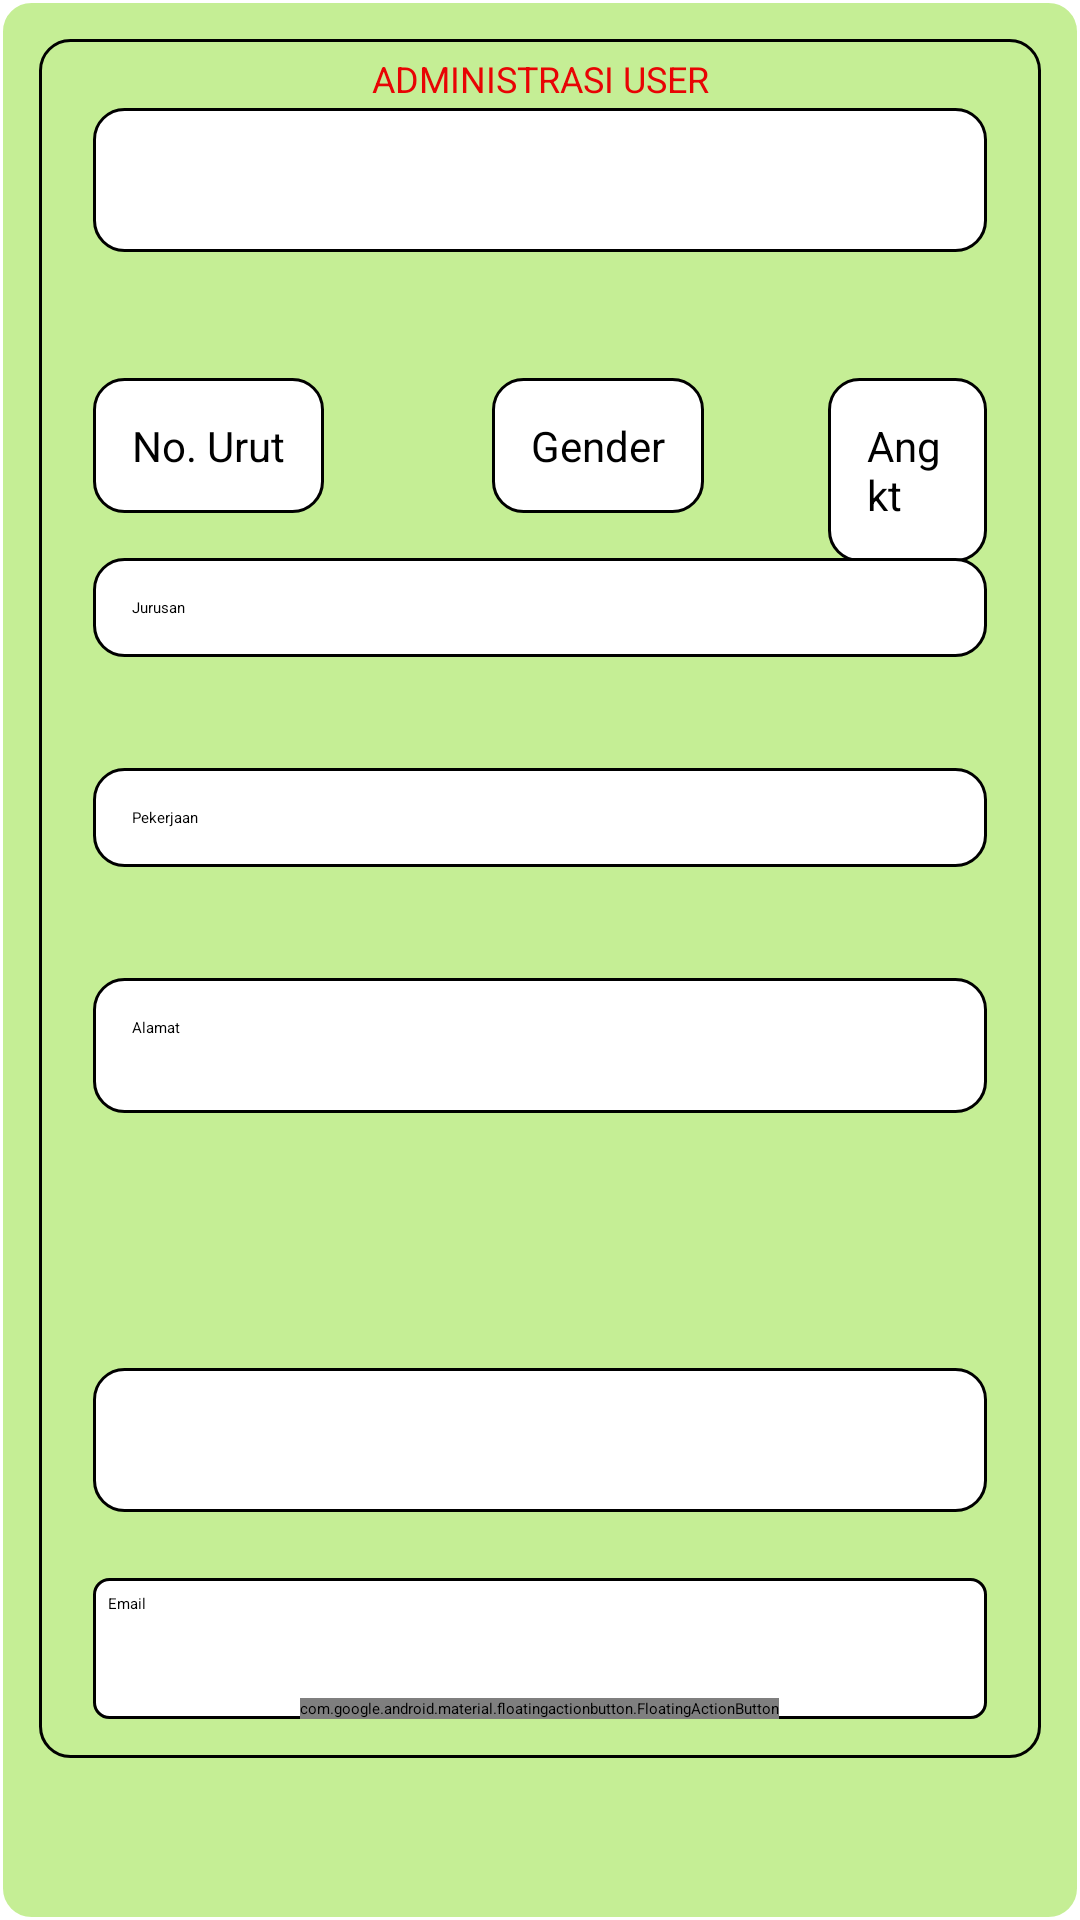

Here is an Android app screen rendered from its layout file. Give the layout XML and the strings, colors and styles it references.
<!-- AndroidManifest.xml: application theme Theme.BersihMasjid -->
<!-- res/layout/edit_user.xml -->
<?xml version="1.0" encoding="utf-8"?>
<RelativeLayout xmlns:android="http://schemas.android.com/apk/res/android"
    xmlns:app="http://schemas.android.com/apk/res-auto"
    xmlns:tools="http://schemas.android.com/tools"
    android:id="@+id/user"
    android:layout_width="match_parent"
    android:layout_height="match_parent"
    android:background="@drawable/custom_bgone">


    <TextView
        android:id="@+id/label"
        android:layout_width="match_parent"
        android:layout_height="wrap_content"
        android:layout_marginStart="15dp"
        android:layout_marginTop="5dp"
        android:layout_marginEnd="15dp"
        android:layout_marginBottom="15dp"
        android:gravity="center_horizontal"
        android:text="ADMINISTRASI USER"
        android:textColor="#FFE80404"
        android:textSize="12sp"
        tools:ignore="VisualLintOverlap" />

    <RelativeLayout
        android:layout_width="match_parent"
        android:layout_height="wrap_content"
        android:layout_alignParentBottom="true"
        android:layout_centerInParent="true"
        android:layout_marginBottom="41dp"
        android:background="@drawable/custom_text">

        

        <androidx.appcompat.widget.AppCompatSpinner
            android:id="@+id/name"
            android:layout_width="match_parent"
            android:layout_height="wrap_content"
            android:layout_marginLeft="5dp"
            android:layout_marginTop="10dp"
            android:layout_marginRight="5dp"
            android:background="@drawable/custom_text_white"
            android:clickable="true"
            android:drawablePadding="5dp"
            android:hint="nama"
            android:importantForAutofill="no"
            android:minHeight="48dp"
            android:spinnerMode="dropdown"
            android:textColorHint="@color/black"
            android:textCursorDrawable="@color/black"
            tools:ignore="VisualLintTextFieldSize,SpeakableTextPresentCheck" />

        <EditText
            android:id="@+id/point"
            android:layout_width="wrap_content"
            android:layout_height="wrap_content"
            android:layout_marginLeft="5dp"
            android:layout_marginTop="100dp"
            android:layout_marginRight="5dp"
            android:background="@drawable/custom_text_white"
            android:cursorVisible="true"
            android:drawablePadding="5dp"
            android:enabled="false"
            android:hint="No. Urut"
            android:importantForAutofill="no"
            android:textColorHint="@color/black"
            android:textCursorDrawable="@color/black"
            android:textSize="14sp"
            tools:ignore="VisualLintTextFieldSize" />

        

        <EditText
            android:id="@+id/angkatan"
            android:layout_width="88dp"
            android:layout_height="wrap_content"
            android:layout_marginLeft="250dp"
            android:layout_marginTop="100dp"
            android:layout_marginRight="5dp"
            android:background="@drawable/custom_text_white"
            android:cursorVisible="true"
            android:drawablePadding="5dp"
            android:enabled="false"
            android:hint="Angkt"
            android:importantForAutofill="no"
            android:textColorHint="@color/black"
            android:textCursorDrawable="@color/black"
            android:textSize="14sp"
            tools:ignore="VisualLintTextFieldSize" />

        <EditText
            android:id="@+id/gender"
            android:layout_width="wrap_content"
            android:layout_height="wrap_content"
            android:layout_marginLeft="138dp"
            android:layout_marginTop="100dp"
            android:layout_marginRight="5dp"
            android:background="@drawable/custom_text_white"
            android:cursorVisible="true"
            android:drawablePadding="5dp"
            android:enabled="false"
            android:hint="Gender"
            android:importantForAutofill="no"
            android:textColorHint="@color/black"
            android:textCursorDrawable="@color/black"
            android:textSize="14sp"
            tools:ignore="VisualLintTextFieldSize" />

        <EditText
            android:id="@+id/pekerjaan"
            android:layout_width="match_parent"
            android:layout_height="wrap_content"
            android:layout_marginLeft="5dp"
            android:layout_marginTop="230dp"
            android:layout_marginRight="5dp"
            android:autofillHints="0.000"
            android:background="@drawable/custom_text_white"
            android:cursorVisible="true"
            android:drawablePadding="10dp"
            android:hint="Pekerjaan"
            android:textColorHint="@color/black"
            android:textCursorDrawable="@color/black"
            tools:ignore="VisualLintTextFieldSize,DuplicateSpeakableTextCheck" />

        <EditText
            android:id="@+id/jurusan"
            android:layout_width="match_parent"
            android:layout_height="wrap_content"
            android:layout_marginLeft="5dp"
            android:layout_marginTop="160dp"
            android:layout_marginRight="5dp"
            android:autofillHints="0.000"
            android:background="@drawable/custom_text_white"
            android:cursorVisible="true"
            android:drawablePadding="10dp"
            android:enabled="false"
            android:hint="Jurusan"
            android:textColorHint="@color/black"
            android:textCursorDrawable="@color/black"
            tools:ignore="VisualLintTextFieldSize,DuplicateSpeakableTextCheck" />

        <EditText
            android:id="@+id/alamat"
            android:layout_width="match_parent"
            android:layout_height="wrap_content"
            android:layout_marginLeft="5dp"
            android:layout_marginTop="300dp"
            android:layout_marginRight="5dp"
            android:background="@drawable/custom_text_white"
            android:cursorVisible="true"
            android:drawablePadding="5dp"
            android:hint="Alamat"
            android:importantForAutofill="no"
            android:inputType="textEmailAddress|textMultiLine"
            android:maxLines="3"
            android:minLines="3"
            android:textCursorDrawable="@color/black"
            tools:ignore="VisualLintTextFieldSize" />

        <EditText
            android:id="@+id/mobile"
            android:layout_width="match_parent"
            android:layout_height="wrap_content"
            android:layout_marginLeft="5dp"
            android:layout_marginTop="430dp"
            android:layout_marginRight="5dp"
            android:autofillHints="0.000"
            android:background="@drawable/custom_text_white"
            android:cursorVisible="true"
            android:drawablePadding="10dp"
            android:hint="@string/telepon"
            android:minHeight="48dp"
            android:textColorHint="@color/white"
            tools:ignore="VisualLintTextFieldSize,DuplicateSpeakableTextCheck,SpeakableTextPresentCheck,TouchTargetSizeCheck" />

        <TextView
            android:id="@+id/email"
            android:layout_width="match_parent"
            android:layout_height="wrap_content"
            android:layout_marginLeft="5dp"
            android:layout_marginTop="500dp"
            android:layout_marginRight="5dp"
            android:autofillHints="0.000"
            android:background="@drawable/custom_text_white_s"
            android:cursorVisible="true"
            android:drawablePadding="10dp"
            android:hint="@string/email"
            android:minHeight="48dp"
            android:textColor="@color/black"
            android:textColorHint="@color/black"
            tools:ignore="VisualLintTextFieldSize,DuplicateSpeakableTextCheck,SpeakableTextPresentCheck,TouchTargetSizeCheck" />


        <Button
            android:id="@+id/edit"
            android:layout_width="wrap_content"
            android:layout_height="wrap_content"
            android:layout_alignParentStart="true"
            android:layout_alignParentBottom="true"
            android:layout_marginStart="30dp"
            android:layout_marginBottom="8dp"
            android:layout_toEndOf="@id/email"
            android:contentDescription="@string/submit_edit"
            android:enabled="true"
            android:text="Edit"
            android:textColor="@color/white"
            tools:ignore="ImageContrastCheck" />

        <Button
            android:id="@+id/delete"
            android:layout_width="wrap_content"
            android:layout_height="wrap_content"
            android:layout_alignParentEnd="true"
            android:layout_alignParentBottom="true"
            android:layout_marginEnd="30dp"
            android:contentDescription="@string/submit_edit"
            android:enabled="true"
            android:src="@drawable/close"
            android:text="HAPUS"
            android:textColor="@color/white"
            app:rippleColor="@color/teal_200"
            tools:ignore="ImageContrastCheck" />

        <com.google.android.material.floatingactionbutton.FloatingActionButton
            android:id="@+id/web"
            android:layout_width="wrap_content"
            android:layout_height="wrap_content"
            android:layout_alignParentBottom="true"
            android:layout_centerHorizontal="true"
            android:contentDescription="uisumbar web"
            android:src="@drawable/homepage"
            app:rippleColor="@color/teal_200"
            tools:ignore="ImageContrastCheck" />

    </RelativeLayout>

    <TextView
        android:id="@+id/keys"
        android:layout_width="match_parent"
        android:layout_height="wrap_content"
        android:layout_marginLeft="5dp"
        android:layout_marginTop="480dp"
        android:layout_marginRight="5dp"
        android:autofillHints="0.000"
        android:background="#00FFFFFF"
        android:cursorVisible="false"
        android:drawablePadding="10dp"
        android:textColor="@color/white"
        android:textColorHint="@color/white"
        android:visibility="invisible"
        tools:ignore="VisualLintTextFieldSize,DuplicateSpeakableTextCheck,SpeakableTextPresentCheck,TouchTargetSizeCheck,VisualLintOverlap" />

</RelativeLayout>
<!-- resources referenced by this layout -->
<resources>
  <color name="black">#FF000000</color>
  <color name="teal_200">#CBB6EA7A</color>
  <color name="white">#FFFFFFFF</color>
  <!-- drawable close (drawable) -->
  <vector android:height="24dp" android:tint="@color/creme"
      android:viewportHeight="24" android:viewportWidth="24"
      android:width="24dp" xmlns:android="http://schemas.android.com/apk/res/android">
      <path android:fillColor="@android:color/white" android:pathData="M19,6.41L17.59,5 12,10.59 6.41,5 5,6.41 10.59,12 5,17.59 6.41,19 12,13.41 17.59,19 19,17.59 13.41,12z"/>
  </vector>
  <!-- drawable custom_bgone (drawable) -->
  <?xml version="1.0" encoding="utf-8"?>
  <shape xmlns:android="http://schemas.android.com/apk/res/android"
      android:shape="rectangle">
  
      <solid android:color="@color/teal_200"/>
      <corners android:radius="10dp"/>
      <stroke android:width="1dp" android:color="@color/white" />
      <padding android:top="13dp" android:bottom="13dp" android:left="13dp" android:right="13dp"/>
  
  </shape>
  <!-- drawable custom_text (drawable) -->
  <?xml version="1.0" encoding="utf-8"?>
  <shape xmlns:android="http://schemas.android.com/apk/res/android"
      android:shape="rectangle">
  
      <solid android:color="@android:color/transparent"/>
      <corners android:radius="10dp"/>
      <stroke android:width="1dp" android:color="@color/black" />
      <padding android:top="13dp" android:bottom="13dp" android:left="13dp" android:right="13dp"/>
  
  </shape>
  <!-- drawable custom_text_white (drawable) -->
  <?xml version="1.0" encoding="utf-8"?>
  <shape xmlns:android="http://schemas.android.com/apk/res/android"
      android:shape="rectangle">
  
      <solid android:color="@android:color/white"/>
      <corners android:radius="10dp"/>
      <stroke android:width="1dp" android:color="@color/black" />
      <padding android:top="13dp" android:bottom="13dp" android:left="13dp" android:right="13dp"/>
  
  </shape>
  <!-- drawable custom_text_white_s (drawable) -->
  <?xml version="1.0" encoding="utf-8"?>
  <shape xmlns:android="http://schemas.android.com/apk/res/android"
      android:shape="rectangle">
  
      <solid android:color="@android:color/white"/>
      <corners android:radius="5dp"/>
      <stroke android:width="1dp" android:color="@color/black" />
      <padding android:top="5dp" android:bottom="5dp" android:left="5dp" android:right="5dp"/>
  
  </shape>
  <string name="email">Email</string>
  <string name="submit_edit">KONFIRMASI  EDIT</string>
  <string name="telepon">Telepon</string>
  <style name="Theme.BersihMasjid" parent="Theme.MaterialComponents.DayNight.DarkActionBar">
          
          <item name="colorPrimary">@color/purple_500_mod</item>
          <item name="colorPrimaryVariant">@color/purple_200</item>
          <item name="colorOnPrimary">@color/teal_200</item>
          
          <item name="colorSecondary">@color/teal_200</item>
          <item name="colorSecondaryVariant">@color/teal_700</item>
          <item name="colorOnSecondary">@color/black</item>
          
          <item name="android:statusBarColor">?attr/colorPrimary</item>
          
      </style>
  <color name="creme">#EAD1AD</color>
  <color name="purple_500_mod">#96949A</color>
  <color name="purple_200">#FFBB86FC</color>
  <color name="teal_700">#FF018786</color>
</resources>
